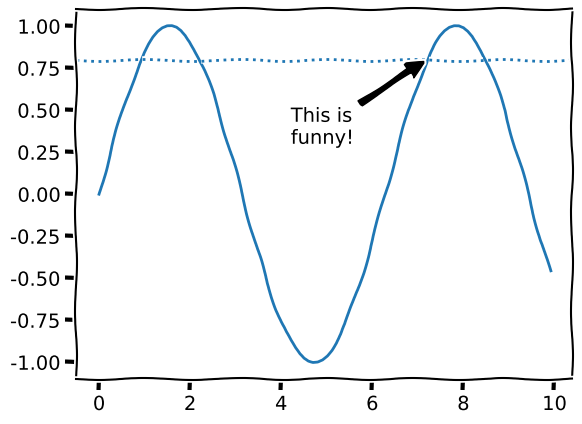

Generate this figure with matplotlib:
""" Solution to Exercise 'Modifying Figures', Chapter 'Data Display' """

# author:   Thomas Haslwanter
# date:     April-2021

# Import the required packages
import numpy as np
import matplotlib.pyplot as plt

# Set the positions of the figure elements
yi = 0.8
xi = 2*np.pi + np.arcsin(yi)
dx = 3
dy = 0.5

out_file = 'drawing.jpg'

# Generate the sine-wave
t = np.arange(0, 10, 0.1)
x = np.sin(t)

# Plot it
plt.plot(t,x)
plt.axhline(yi, ls='dotted')

# Annotate it
plt.annotate('This is\nnot funny!',
             xy = (xi,yi),
             xytext = (xi-dx, yi-dy),
             arrowprops=dict(facecolor='black', shrink=0.05) )
             
# Save JPG-file
pil_kwargs = {'quality': 90}
plt.savefig(out_file, dpi=200, pil_kwargs=pil_kwargs)

# Save the same file in SVG-format
svg_file = out_file.replace('jpg', 'svg')
plt.savefig(svg_file)
print(f'Saved {out_file} and {svg_file}')
plt.show()
plt.close()

# Now re-generate the plot in a "funny"-style, and save the file
# with "_funny" added to the JPG filename
with plt.xkcd():
    # Plot it 
    plt.plot(t,x)
    plt.axhline(yi, ls='dotted')
    
    # Annotate it
    plt.annotate('This is\nfunny!',
                 xy = (xi,yi),
                 xytext = (xi-dx, yi-dy),
                 arrowprops=dict(facecolor='black', shrink=0.05) )
                 
    funny_file = out_file.replace('.jpg', '_funny.jpg')
    plt.savefig(funny_file, dpi=200, pil_kwargs=pil_kwargs)
    print(f'... and also saved {funny_file} ;)')
    plt.show()
        
                
            
